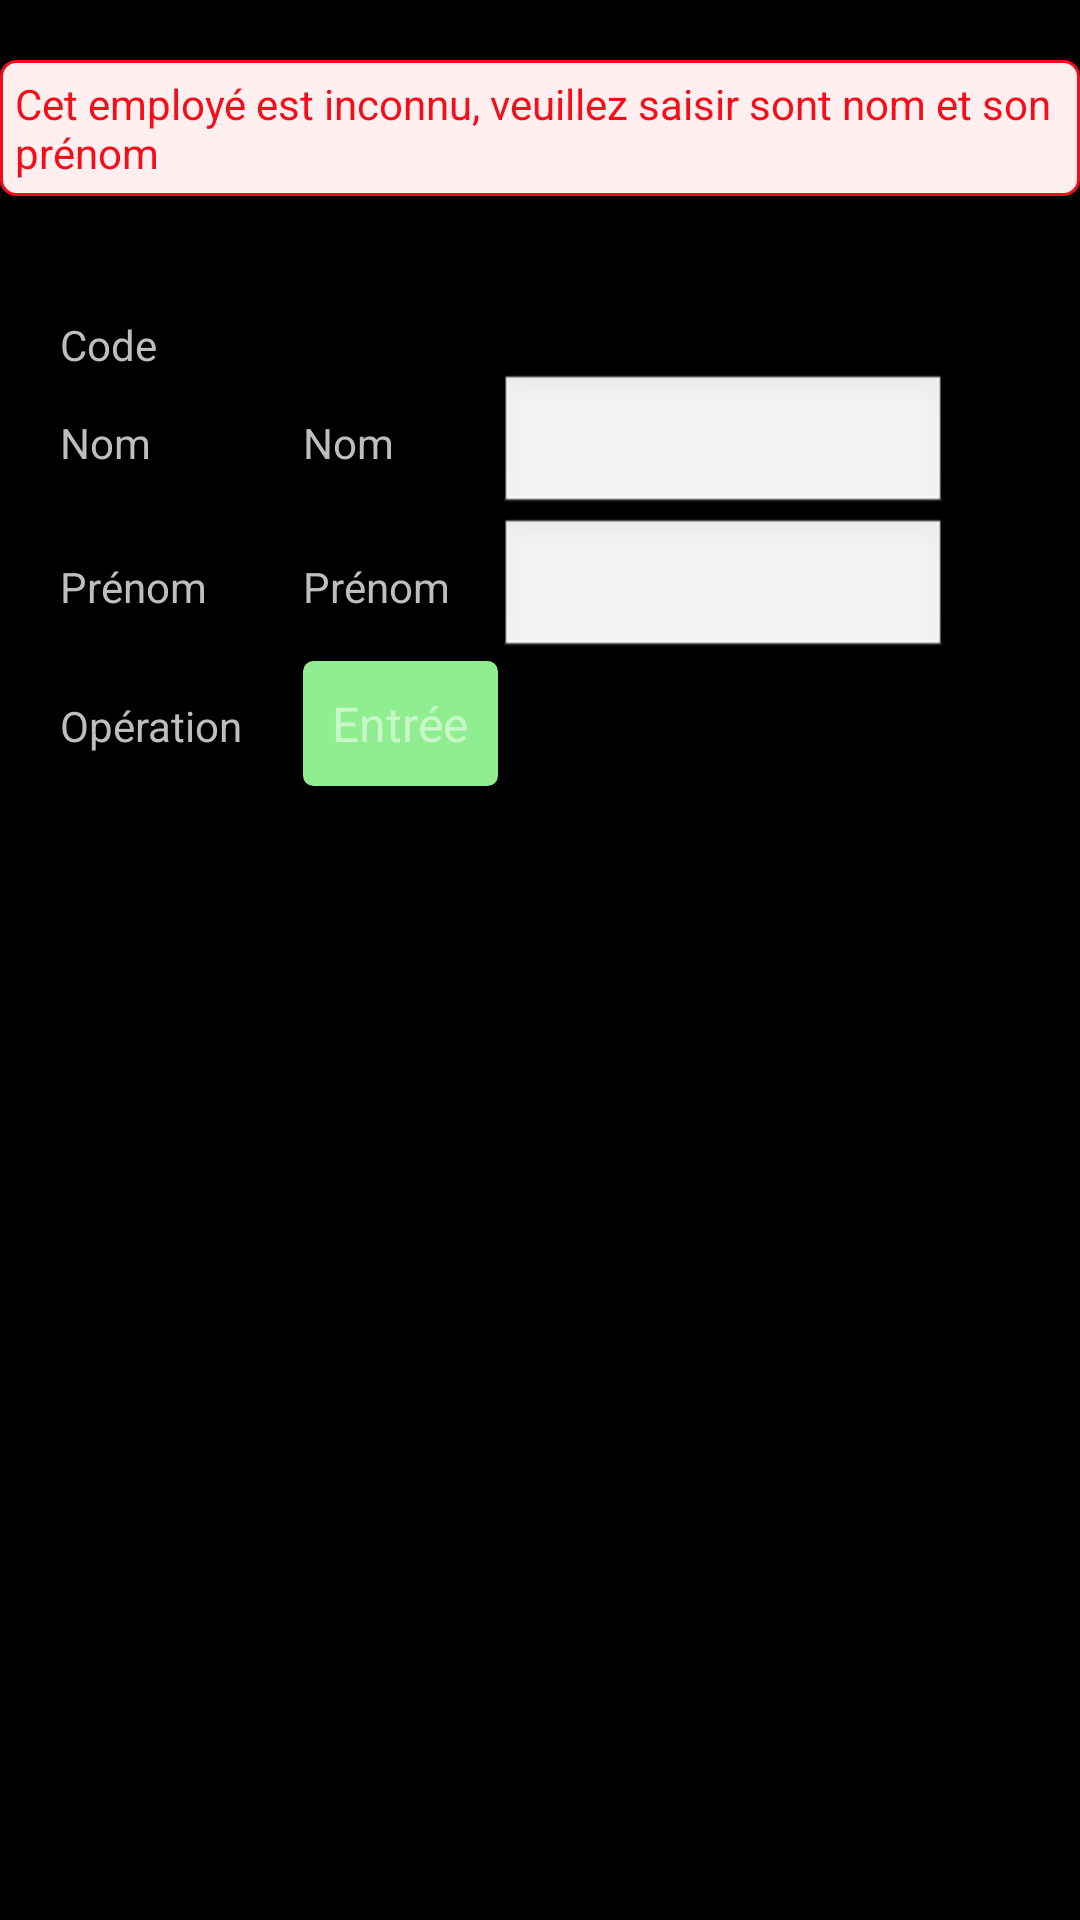

Produce the Android XML layout that renders to this screen, including the resource entries it uses.
<!-- AndroidManifest.xml: application theme AppTheme -->
<!-- res/layout/add_mvm_dlg.xml -->
<?xml version="1.0" encoding="utf-8"?>
<LinearLayout xmlns:android="http://schemas.android.com/apk/res/android"
    android:layout_width="match_parent"
    android:layout_height="match_parent"
    android:orientation="vertical" >

    <TextView
        android:id="@+id/txt_create_employe_message"
        style="@style/error_message"
        android:text="@string/create_employe_message" />

    <TableLayout
        android:layout_width="match_parent"
        android:layout_height="wrap_content"
        android:padding="20dip" >

        <TableRow
            android:layout_width="match_parent"
            android:layout_height="wrap_content" >

            <TextView
                android:layout_width="wrap_content"
                android:layout_height="wrap_content"
                android:text="@string/code" />

            <TextView
                android:id="@+id/tv_id"
                android:layout_width="wrap_content"
                android:layout_height="wrap_content" />
        </TableRow>

        <TableRow
            android:layout_width="match_parent"
            android:layout_height="wrap_content" >

            <TextView
                android:layout_width="wrap_content"
                android:layout_height="wrap_content"
                android:text="@string/first_name" />

            <TextView
                android:id="@+id/tv_first_name"
                android:layout_width="wrap_content"
                android:layout_height="wrap_content"
                android:text="@string/first_name" />

            <EditText
                android:id="@+id/txt_first_name"
                android:layout_width="wrap_content"
                android:layout_height="wrap_content"
                android:inputType="text" />
        </TableRow>

        <TableRow
            android:layout_width="match_parent"
            android:layout_height="wrap_content" >

            <TextView
                android:layout_width="wrap_content"
                android:layout_height="wrap_content"
                android:text="@string/last_name" />

            <TextView
                android:id="@+id/tv_last_name"
                android:layout_width="wrap_content"
                android:layout_height="wrap_content"
                android:text="@string/last_name" />

            <EditText
                android:id="@+id/txt_last_name"
                android:layout_width="wrap_content"
                android:layout_height="wrap_content"
                android:inputType="text"
                android:minWidth="150dip" />
        </TableRow>

        <TableRow
            android:layout_width="match_parent"
            android:layout_height="wrap_content" >

            <TextView
                android:id="@+id/tv_operation"
                android:layout_width="wrap_content"
                android:layout_height="wrap_content"
                android:layout_marginRight="20dip"
                android:text="@string/operation" />

            <CheckBox
                android:id="@+id/operation_type"
                style="@style/operation_style" />
        </TableRow>
    </TableLayout>

</LinearLayout>
<!-- resources referenced by this layout -->
<resources>
  <string name="code">Code</string>
  <string name="create_employe_message">Cet employé est inconnu, veuillez saisir sont nom et son prénom</string>
  <string name="first_name">Nom</string>
  <string name="last_name">Prénom</string>
  <string name="operation">Opération</string>
  <style name="error_message">
          <item name="android:layout_width">wrap_content</item>
          <item name="android:layout_height">wrap_content</item>
          <item name="android:layout_gravity">center</item>
          <item name="android:layout_marginBottom">20dip</item>
          <item name="android:layout_marginTop">20dip</item>
          <item name="android:textColor">@color/error_color</item>
          <item name="android:background">@drawable/error_background</item>
      </style>
  <style name="operation_style">
          <item name="android:layout_width">wrap_content</item>
          <item name="android:layout_height">wrap_content</item>
          <item name="android:enabled">false</item>
          <item name="android:background">@drawable/operation_background</item>
          <item name="android:text">@string/operation_entree</item>
          <item name="android:button">@android:color/transparent</item>
          <item name="android:checked">false</item>
      </style>
  <style name="AppTheme" parent="AppBaseTheme">
          
      </style>
  <color name="error_color">#F70D1A</color>
  <!-- drawable error_background (drawable) -->
  <?xml version="1.0" encoding="utf-8"?>
  <shape xmlns:android="http://schemas.android.com/apk/res/android"
      android:shape="rectangle" >
  
      <solid android:color="@color/Light_red" />
  
      <stroke
          android:width="1sp"
          android:color="@color/error_color" />
  
      <corners android:radius="5dip" />
  
      <padding
          android:bottom="5dp"
          android:left="5dp"
          android:right="5dp"
          android:top="5dp" />
  
  </shape>
  <!-- drawable operation_background (drawable) -->
  <?xml version="1.0" encoding="utf-8"?>
  <selector xmlns:android="http://schemas.android.com/apk/res/android">
  
      <item android:state_checked="true"><shape android:shape="rectangle">
              <corners android:radius="3dip" />
  
              <stroke android:width="1dip" android:color="@color/error_color" />
  
              <solid android:color="@color/error_color" />
  
              <padding android:bottom="10dp" android:left="10dp" android:right="10dp" android:top="10dp" />
          </shape></item>
      <item android:state_checked="false"><shape android:shape="rectangle">
              <corners android:radius="3dip" />
  
              <stroke android:width="1dip" android:color="@color/entree_color" />
  
              <solid android:color="@color/entree_color" />
  
              <padding android:bottom="10dp" android:left="10dp" android:right="10dp" android:top="10dp" />
          </shape></item>
  
  </selector>
  <string name="operation_entree">Entrée</string>
  <style name="AppBaseTheme" parent="android:Theme">
          
      </style>
  <color name="Light_red">#FFEFEF</color>
  <color name="entree_color">#90EE90</color>
</resources>
